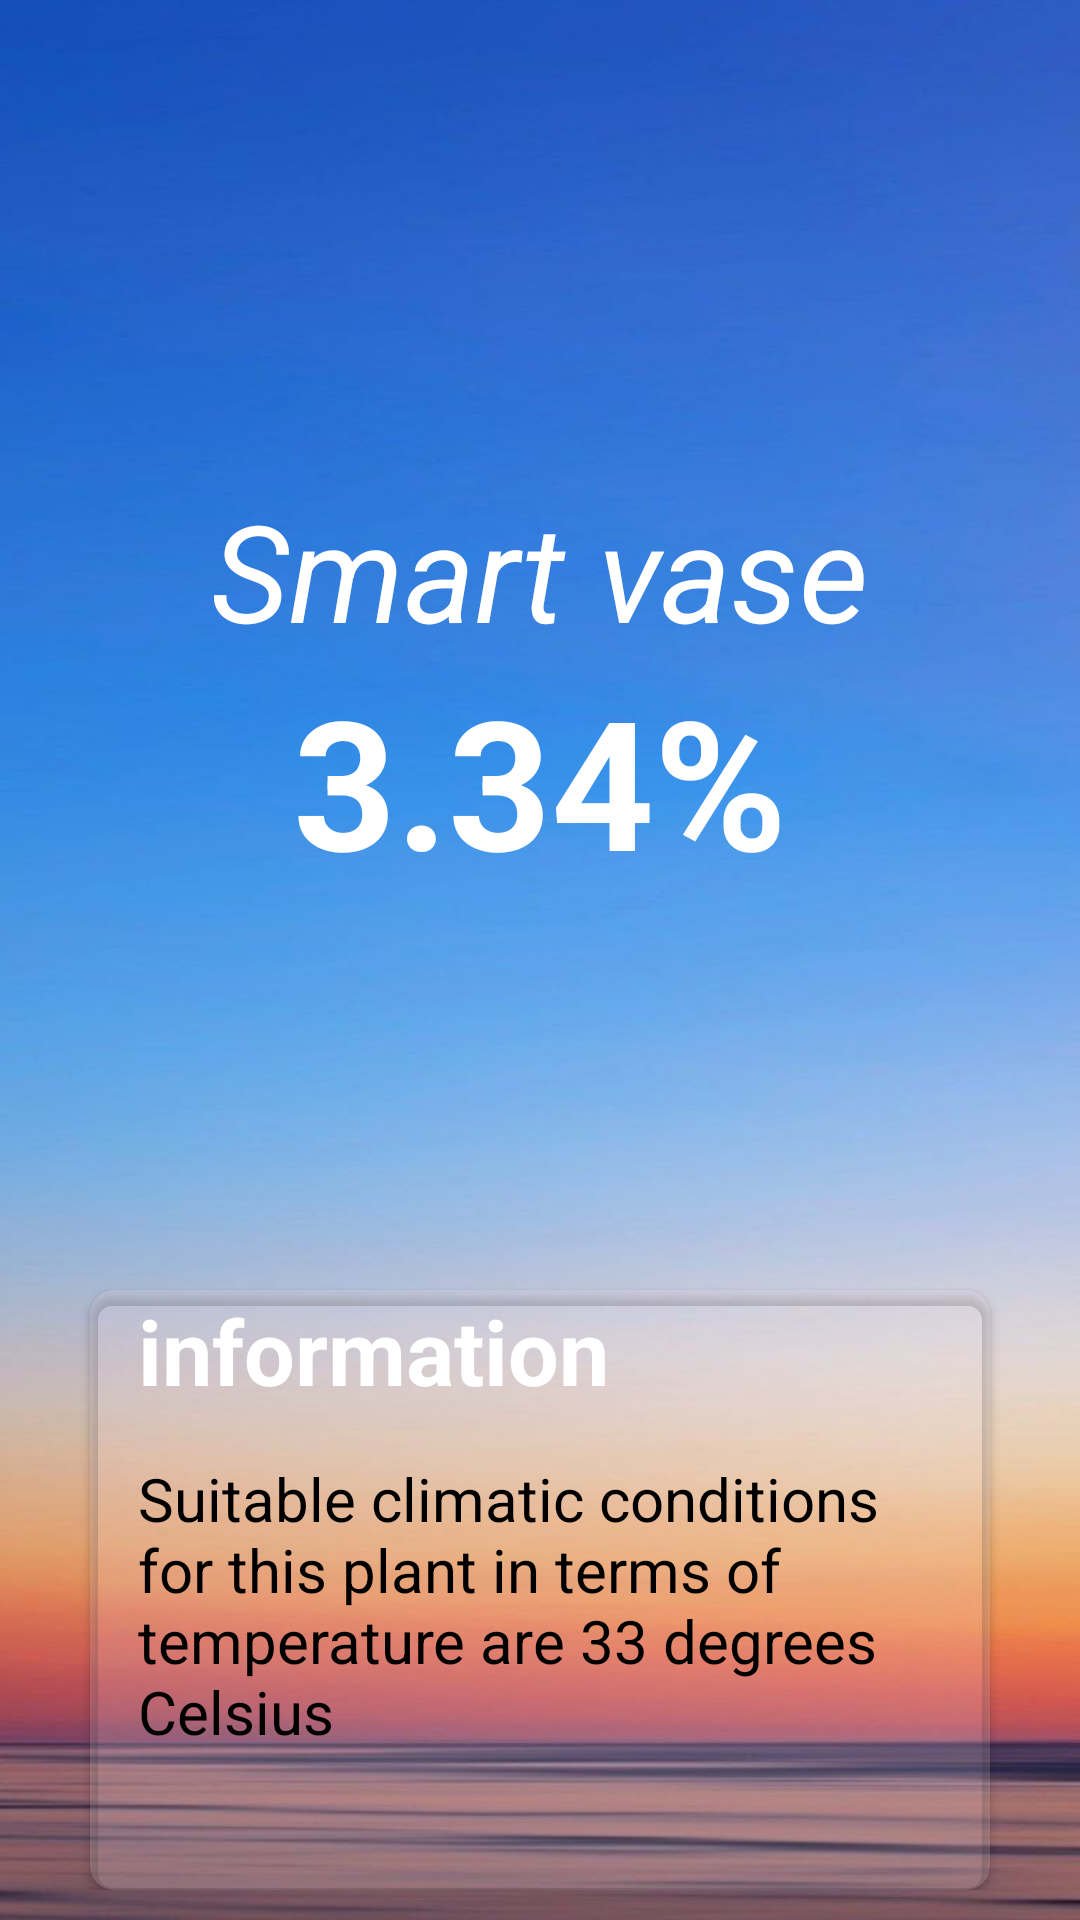

Produce the Android XML layout that renders to this screen, including the resource entries it uses.
<!-- AndroidManifest.xml: application theme AppTheme -->
<!-- res/layout/activity_damp.xml -->
<?xml version="1.0" encoding="utf-8"?>
<RelativeLayout xmlns:android="http://schemas.android.com/apk/res/android"
    xmlns:app="http://schemas.android.com/apk/res-auto"
    xmlns:tools="http://schemas.android.com/tools"
    android:padding="10dp"
    android:layout_width="match_parent"
    android:layout_height="match_parent"
    android:background="@drawable/bg_damp"
    tools:context=".dampActivity">

    <ImageView
        android:id="@+id/img_forcast_damp"
        android:layout_width="45dp"
        android:layout_height="45dp"
        android:src="@drawable/humidity_ic"
        android:layout_alignParentLeft="true"
        android:layout_alignParentTop="true"
        android:layout_marginLeft="10dp"
        android:layout_marginTop="10dp" />

    <TextView
        android:id="@+id/TV_smart"
        android:layout_width="wrap_content"
        android:layout_height="wrap_content"
        android:text="@string/app_name"
        android:textColor="#ffffff"
        android:textSize="45sp"
        android:textStyle="italic"
        android:layout_alignParentTop="true"
        android:layout_marginTop="150dp"
        android:layout_centerHorizontal="true"/>

    <TextView
        android:layout_width="wrap_content"
        android:layout_height="wrap_content"
        android:text="3.34%"
        android:textColor="#ffffff"
        android:textSize="60sp"
        android:textStyle="bold"
        android:layout_below="@id/TV_smart"
        android:layout_centerHorizontal="true"
        />
    <androidx.cardview.widget.CardView
        android:layout_width="match_parent"
        android:layout_height="200dp"
        android:layout_alignParentBottom="true"
        app:cardBackgroundColor="#2DF1E4EE"
        android:layout_marginLeft="20dp"
        android:layout_marginRight="20dp"
        app:cardCornerRadius="8dp">
    <LinearLayout
        android:orientation="vertical"
        android:layout_width="match_parent"
        android:layout_height="match_parent">

        <TextView
            android:layout_weight="1"
            android:layout_width="match_parent"
            android:layout_height="0dp"
            android:text="information"
            android:textSize="30sp"
            android:paddingLeft="16dp"
            android:textColor="#ffffff"
            android:textStyle="bold"
            tools:ignore="Suspicious0dp" />
        <TextView
            android:layout_weight="4"
            android:padding="16dp"
            android:layout_width="match_parent"
            android:layout_height="0dp"
            android:text="Suitable climatic conditions for this plant in terms of temperature are 33 degrees Celsius"
            android:textSize="20sp"
            android:textColor="#000000"/>
        </LinearLayout>
    </androidx.cardview.widget.CardView>


</RelativeLayout>
<!-- resources referenced by this layout -->
<resources>
  <!-- drawable bg_damp: jpg bitmap (drawable, 36937 bytes) -->
  <string name="app_name">Smart vase</string>
  <style name="AppTheme" parent="Theme.AppCompat.Light.NoActionBar">
          
          <item name="colorPrimary">#3788C4</item>
          <item name="colorPrimaryDark">#3788C4</item>
          <item name="colorAccent">@color/colorAccent</item>
          <item name="backgroundcolor">#fcfcfc</item>
          <item name="cardbackground">#ffffff</item>
          <item name="textcolor">#808080</item>
          <item name="tintcolor">#000000</item>
      </style>
  <color name="colorAccent">#03DAC5</color>
</resources>
